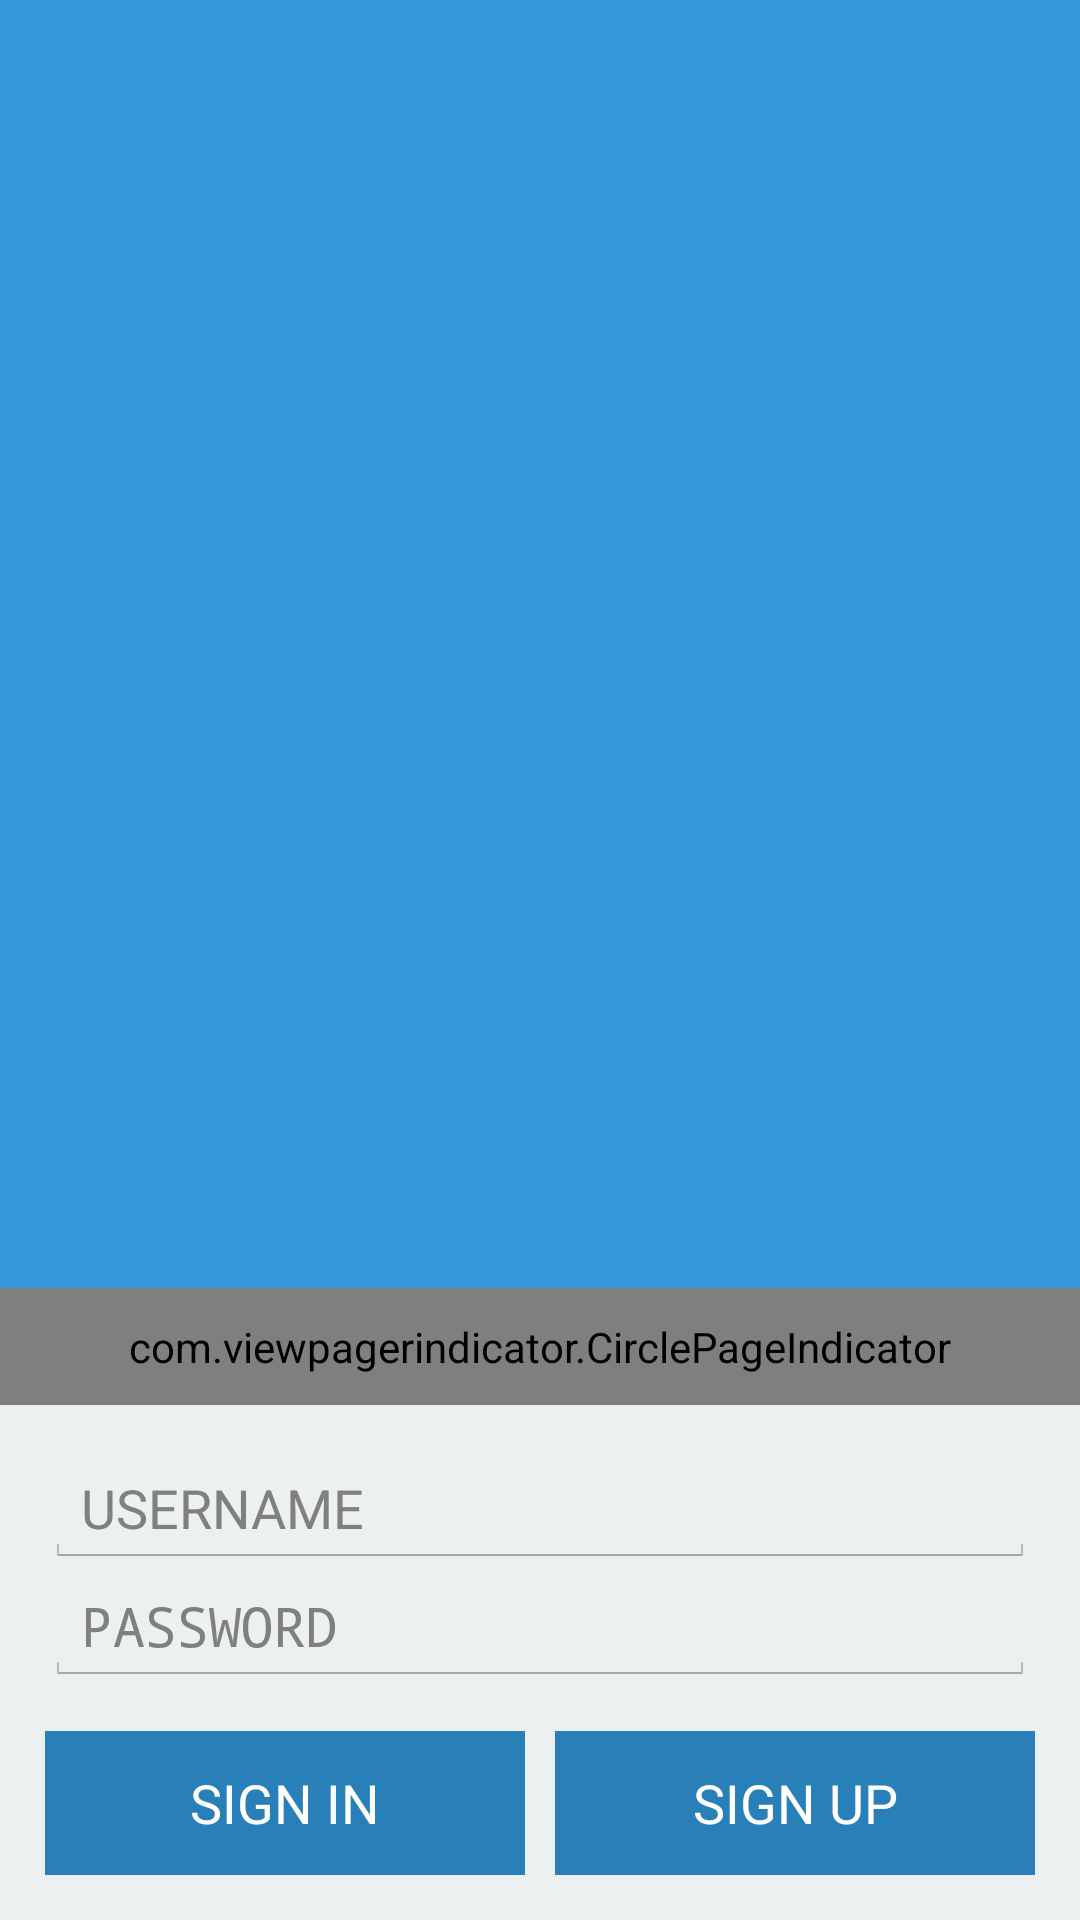

Reconstruct the res/layout file that produces this screen, plus the resources it refers to.
<!-- AndroidManifest.xml: activity theme AppTheme.NoActionBar -->
<!-- res/layout/activity_authentication.xml -->
<RelativeLayout xmlns:android="http://schemas.android.com/apk/res/android"
    android:orientation="vertical"
    android:layout_width="match_parent"
    android:layout_height="match_parent"
    android:background="@color/default_blue">

    <LinearLayout
        android:id="@+id/bottom_container"
        android:layout_width="match_parent"
        android:layout_height="wrap_content"
        android:layout_alignParentBottom="true"
        android:background="@color/off_white"
        android:orientation="vertical"
        android:padding="15dp">

        <LinearLayout
            android:layout_width="match_parent"
            android:layout_height="wrap_content"
            android:orientation="vertical"
            android:layout_marginBottom="15dp">

            <EditText
                android:id="@+id/username"
                android:layout_width="match_parent"
                android:layout_height="wrap_content"
                android:hint="@string/username"
                android:capitalize="characters"
                android:singleLine="true" />

            <EditText
                android:id="@+id/password"
                android:layout_width="match_parent"
                android:layout_height="wrap_content"
                android:hint="@string/password"
                android:inputType="textPassword"
                android:singleLine="true" />
        </LinearLayout>

        <LinearLayout
            android:layout_width="match_parent"
            android:layout_height="wrap_content"
            android:orientation="horizontal">

            <Button
                android:id="@+id/btn_sign_in"
                android:layout_width="match_parent"
                android:layout_height="wrap_content"
                android:layout_marginRight="5dp"
                android:layout_weight="50"
                android:text="@string/sign_in"
                android:textColor="@color/white"
                android:background="@drawable/button" />

            <Button
                android:id="@+id/btn_sign_up"
                android:layout_width="match_parent"
                android:layout_height="wrap_content"
                android:layout_marginLeft="5dp"
                android:layout_weight="50"
                android:text="@string/sign_up"
                android:textColor="@color/white"
                android:background="@drawable/button" />
        </LinearLayout>
    </LinearLayout>

    <RelativeLayout
        android:layout_width="match_parent"
        android:layout_height="match_parent"
        android:layout_above="@id/bottom_container">

        <android.support.v4.view.ViewPager
            android:id="@+id/pager"
            android:layout_width="match_parent"
            android:layout_height="match_parent" />

        <com.viewpagerindicator.CirclePageIndicator
            android:id="@+id/indicator"
            android:padding="10dip"
            android:layout_height="wrap_content"
            android:layout_width="match_parent"
            android:layout_alignParentBottom="true" />
    </RelativeLayout>

    <TextView
        android:id="@+id/sign_in_error"
        android:layout_width="match_parent"
        android:layout_height="wrap_content"
        android:text="@string/error_sign_in"
        android:background="@color/red"
        android:textColor="@color/white"
        android:gravity="center"
        android:textStyle="bold"
        android:padding="8dp"
        android:layout_above="@id/bottom_container"
        android:visibility="gone" />

</RelativeLayout>
<!-- resources referenced by this layout -->
<resources>
  <color name="default_blue">#3498db</color>
  <color name="off_white">#ecf0f1</color>
  <color name="red">#e74c3c</color>
  <color name="white">#ffffff</color>
  <!-- drawable button (drawable) -->
  <selector xmlns:android="http://schemas.android.com/apk/res/android">
      <item android:drawable="@color/default_blue" android:state_pressed="true" />
      <item android:drawable="@color/dark_blue" />
  </selector>
  <string name="error_sign_in">MAKE SURE YOUR USERNAME AND PASSWORD ARE CORRECT.</string>
  <string name="password">PASSWORD</string>
  <string name="sign_in">SIGN IN</string>
  <string name="sign_up">SIGN UP</string>
  <string name="username">USERNAME</string>
  <style name="AppTheme.NoActionBar" parent="AppTheme">
          <item name="android:windowActionBar">false</item>
          <item name="android:windowNoTitle">true</item>
      </style>
  <color name="dark_blue">#2980b9</color>
  <style name="AppTheme" parent="android:Theme.Holo.Light.DarkActionBar">
          
          <item name="android:actionBarStyle">@style/BlueActionBar</item>
      </style>
  <style name="BlueActionBar" parent="@android:style/Widget.Holo.Light.ActionBar.Solid.Inverse">
          <item name="android:background">@color/dark_blue</item>
      </style>
</resources>
